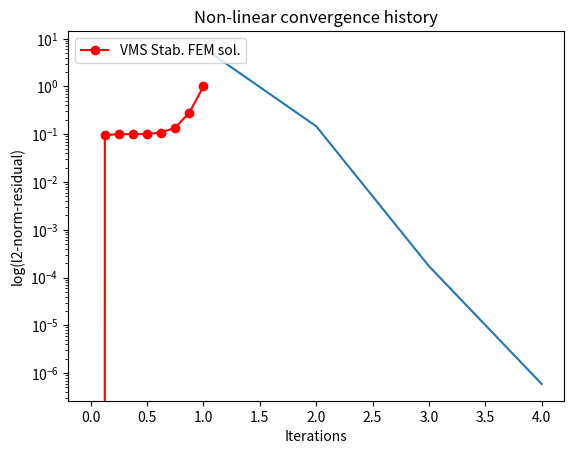

Write the Python code that produced this figure.
import numpy as np
import matplotlib.pyplot as plt
from scipy.linalg import solve_banded

def get_xmin():
    # return left end of domain
    xmin = 0.0
    return xmin

def get_xmax():
    # return right end of domain
    xmax = 1.0
    return xmax

def get_L():
    # return length of domain
    L = get_xmax()-get_xmin()
    return L

def get_ax():
    # return advection velocity value
    ax = 1.0e-0
    assert(np.abs(ax)>0)
    return ax

def get_kappa():
    # return kappa value
    kappa = 1.0e-1
    assert(kappa > 0.0)
    return kappa

def get_c0():
    # return c0 value
    c0 = 1.0e2
    return c0

def get_c(phi):
    # return c value
    c0 = get_c0()
    c  = c0*(1.0 + 0.01*phi)
    ax = get_ax()
    kappa = get_kappa()
    assert(ax*ax+4*kappa*c>=0)
    return c

def get_dc_dphi(phi):
    # return dc_dphi value: \frac{\partial c}{\partial \phi}
    dcdphi = (get_c0())*0.01 
    return dcdphi

def get_source():
    # return s value
    s = 10.0
    return s

def get_Ne():
    # return number of elements in the mesh
    Ne = 8
    assert(Ne>1) # need more than 1 element (otherwise only 2 mesh vertices for 2 domain end points)
    return Ne

def get_nen():
    # return number of vertices for an element
    nen = 2 # 1D
    return nen

def get_nes():
    # return number of shape/basis function for an element
    nes = 2 # 1D and linear
    return nes

def get_neq():
    # return number of numerical integration/quadrature points for an element
    # integrates upto 9th order polynomial accurately
    neq = 5 # 5-point rule
    return neq

def get_xieq_and_weq():
    # return location of numerical integration/quadrature points in parent coordinates of an element
    neq = get_neq()
    assert(neq==5)
    xieq = np.zeros(neq)
    xieq[0] = (-1.0/3.0)*np.sqrt( 5.0 + 2.0*np.sqrt( 10.0/7.0 ) )
    xieq[1] = (-1.0/3.0)*np.sqrt( 5.0 - 2.0*np.sqrt( 10.0/7.0 ) )
    xieq[2] = 0.0
    xieq[3] = (1.0/3.0)*np.sqrt( 5.0 - 2.0*np.sqrt( 10.0/7.0 ) )
    xieq[4] = (1.0/3.0)*np.sqrt( 5.0 + 2.0*np.sqrt( 10.0/7.0 ) )
    weq = np.zeros(neq)
    weq[0] = ( 322.0 - 13.0*np.sqrt(70.0) )/900.0
    weq[1] = ( 322.0 + 13.0*np.sqrt(70.0) )/900.0
    weq[2] = 128.0/225.0
    weq[3] = ( 322.0 + 13.0*np.sqrt(70.0) )/900.0
    weq[4] = ( 322.0 - 13.0*np.sqrt(70.0) )/900.0
    return xieq, weq

def get_h():
    # return mesh size
    h = get_L()/get_Ne() # uniform mesh
    return h

def get_tau(c):
    # return tau alg1 value
    ax = get_ax()
    h = get_h()
    kappa = get_kappa()
    tau = 1.0/np.sqrt((2.0*ax/h)**2 + 9.0*(4.0*kappa/(h*h))**2 + c**2)
    
    return tau

def get_ienarray():
    # return element-node connectivity
    Ne = get_Ne()
    nen = get_nen()
    ien = np.zeros([Ne,nen])
    # loop over mesh cells
    for e in range(Ne): # loop index in [0,Ne-1]
        ien[e,0] = e
        ien[e,1] = e+1
    return ien.astype(int)

def get_left_bdry_value():
    # return left bdry. value (Dirichlet BC)
    return 0.0

def get_right_bdry_value():
    # return right bdry. value (Dirichlet BC)
    return 1.0

def get_shp_and_shpdlcl():
    # return shape functions and derivatives evaluated at numerical integration/quadrature points
    nes = get_nes()
    neq = get_neq()
    xieq, weq = get_xieq_and_weq()
    assert(nes==2) # 1D and linear
    shp = np.zeros([nes,neq])
    shpdlcl = np.zeros([nes,neq]) # 1D
    for q in range(neq): # loop index in [0,neq-1]
        shp[0,q] = 0.5*(1-xieq[q])
        shpdlcl[0,q] = -0.5 # -1.0/2.0 for bi-unit 1D linear element
        shp[1,q] = 0.5*(1+ xieq[q])
        shpdlcl[1,q] = 0.5 # 1.0/2.0 for bi-unit 1D linear element
    return shp, shpdlcl

def apply_num_scheme():
    # apply numerical scheme

    xmin = get_xmin()
    xmax = get_xmax()

    ax = get_ax()
    kappa = get_kappa()
    s = get_source() # constant source term
    
    Ne = get_Ne()
    Nn = Ne+1
    h = get_h()

    nen = get_nen()
    nes = get_nes()
    neq = get_neq()
    assert(nes==nen) # linear elements

    ien = get_ienarray()

    display_phi_plot = True

    xpoints = np.linspace(xmin,xmax,Nn,endpoint=True) # location of mesh vertices

    xieq, weq = get_xieq_and_weq()
    shp, shpdlcl = get_shp_and_shpdlcl() # same type of elements in the entire mesh

    phi_sfem = np.ones(Nn) # initial guess
    # apply Dirichlet/essential BCs to initial guess
    phi_sfem[0] = get_left_bdry_value() # left BC
    phi_sfem[Nn-1] = get_right_bdry_value() # right BC

    NLmaxiters = 100 # num. of NL max iterations
    NLtol = 1.0e-6 # tol. for NL weak residual
    max_abs_phi_del_tol = 1.0e-6 # tol. for max of absolute value of phi del/update
    norm_val1 = []
    norm_val2 = []
    iter = []
    converged_flag = 0
    # loop over NL iterations
    for k in range(NLmaxiters): # loop index in [0,NLmaxiters-1]
        
        iter.append(k+1)
        # note 1D and linear elements, and ordered numbering leads to a tridiagonal banded matrix
        Abanded = np.zeros([3,Nn]) # left-hand-side (tridiagonal) matrix including all mesh vertices
        b = np.zeros(Nn) # right-hand-side vector including all mesh vertices

        # loop over mesh cells
        for e in range(Ne): # loop index in [0,Ne-1]
            # local/element-level data (matrix and vector)

            Ae = np.zeros([nen,nen])
            be = np.zeros(nen)

            jac = h/2.0 # 1D and linear elements with uniform spacing
            jacinv = 1/jac # 1D and linear elements
            detj = jac # 1D
            
            shpdgbl = jacinv*shpdlcl

            for q in range(neq): # loop index in [0,neq-1]
                wdetj = weq[q]*detj
    
                phiq = 0.0
                phidgblq = 0.0
                
                for idx_a in range(nes): # loop index in [0,nes-1]
                    phiq = phiq + shp[idx_a,q]*phi_sfem[ien[e,idx_a]]
                    phidgblq = phidgblq + (shpdgbl[idx_a,q])*phi_sfem[ien[e,idx_a]]

                cq = get_c(phiq)
                dcdphiq = get_dc_dphi(phiq)
                tauq = get_tau(cq)
                kappa_numq = tauq*ax*ax
                for idx_a in range(nes): # loop index in [0,nes-1]
                    be[idx_a] = be[idx_a] \
                                - (shpdgbl[idx_a,q])*ax*phiq*wdetj \
                                + (shpdgbl[idx_a,q])*(kappa+kappa_numq)*(phidgblq)*wdetj \
                                - (shp[idx_a,q])*s*wdetj \
                                - (shpdgbl[idx_a,q])*tauq*ax*s*wdetj \
                                + (shp[idx_a,q])*cq*phiq*wdetj \
                                + (shpdgbl[idx_a,q])*tauq*ax*cq*phiq*wdetj \
                                - (shp[idx_a,q])*tauq*ax*cq*phidgblq*wdetj \
                                - (shp[idx_a,q])*tauq*cq*cq*phiq*wdetj \
                                + (shp[idx_a,q])*tauq*cq*s*wdetj
                                
                    for idx_b in range(nes): # loop index in [0,nes-1]
                        Ae[idx_a,idx_b] = Ae[idx_a,idx_b] \
                                          - (shpdgbl[idx_a,q])*ax*(shp[idx_b,q])*wdetj \
                                          + (shpdgbl[idx_a,q])*(kappa+kappa_numq)*(shpdgbl[idx_b,q])*wdetj \
                                          + (shp[idx_a,q])*(phiq*dcdphiq + cq)*(shp[idx_b,q])*wdetj \
                                          + (shpdgbl[idx_a,q])*tauq*ax*(phiq*dcdphiq + cq)*(shp[idx_b,q])*wdetj \
                                          - ((shp[idx_a,q])*tauq*ax*(phidgblq*dcdphiq)*(shp[idx_b,q]) + (shp[idx_a,q])*tauq*ax*cq*(shpdgbl[idx_b,q]))*wdetj \
                                          - (shp[idx_a,q])*tauq*(2.0*phiq*cq*dcdphiq + cq*cq)*(shp[idx_b,q])*wdetj \
                                          + (shp[idx_a,q])*tauq*s*dcdphiq*(shp[idx_b,q])*wdetj

            # assembly: recall 1D and linear elements, and ordered numbering for a tridiagonal matrix
            for idx_a in range(nes): # loop index in [0,nes-1]
                b[ien[e,idx_a]] = b[ien[e,idx_a]] + be[idx_a]
                Abanded[1,ien[e,idx_a]] = Abanded[1,ien[e,idx_a]] + Ae[idx_a,idx_a]
            Abanded[0,ien[e,1]] = Abanded[0,ien[e,1]] + Ae[0,1] # upper side of diagonal
            Abanded[2,ien[e,0]] = Abanded[2,ien[e,0]] + Ae[1,0] # lower side of diagonal


        # account for BCs in b
        # for now we assume Dirichlet BCs are zero (on left and right ends of the domain)
        b[0] = 0.0
        b[Nn-1] = 0.0
        Abanded[1,0] = 1.0
        Abanded[0,1] = 0.0 # upper side of diagonal
        Abanded[2,0] = 0.0 # lower side of diagonal
        Abanded[0,Nn-1] = 0.0 # upper side of diagonal
        Abanded[2,Nn-2] = 0.0 # lower side of diagonal
        Abanded[1,Nn-1] = 1.0

        print('NL iter (starting at 0):',k)
        NLweak_res_l2 = np.linalg.norm(b)
        norm_val1.append(NLweak_res_l2)
        print('l2 norm of non-linear weak residual:',NLweak_res_l2)
        if (NLweak_res_l2<=NLtol):
           converged_flag = 1
           print('Converged (for NL weak residual')
           break;

        phi_sfem_del = solve_banded((1,1),Abanded,-b) # note minus sign with 'b' as in '-b'

        max_abs_phi_sfem_del = np.max(np.abs(phi_sfem_del))
        norm_val2.append(max_abs_phi_sfem_del)
        print('max. nodal value of update (abs. value):', max_abs_phi_sfem_del) # debug
        if (max_abs_phi_sfem_del <= max_abs_phi_del_tol):
            converged_flag = 2
            print('Converged (for update)')
            break;

        # apply update
        phi_sfem = phi_sfem + phi_sfem_del

    if (display_phi_plot):
        plt.plot(xpoints,phi_sfem,'ro-',label='VMS Stab. FEM sol.')
        plt.legend(loc='upper left')
        plt.xlabel('x')
        plt.ylabel('phi(x)')
        plt.title('Nonlinear ADR equation - phi(x) vs x')
        plt.savefig('Q2.pdf')
        plt.show()

    plt.semilogy(iter,norm_val1)
    plt.xlabel('Iterations')
    plt.ylabel('log(l2-norm-residual)')
    plt.title('Non-linear convergence history')
    plt.savefig('Q2-convergence.pdf')
    plt.show()

apply_num_scheme()